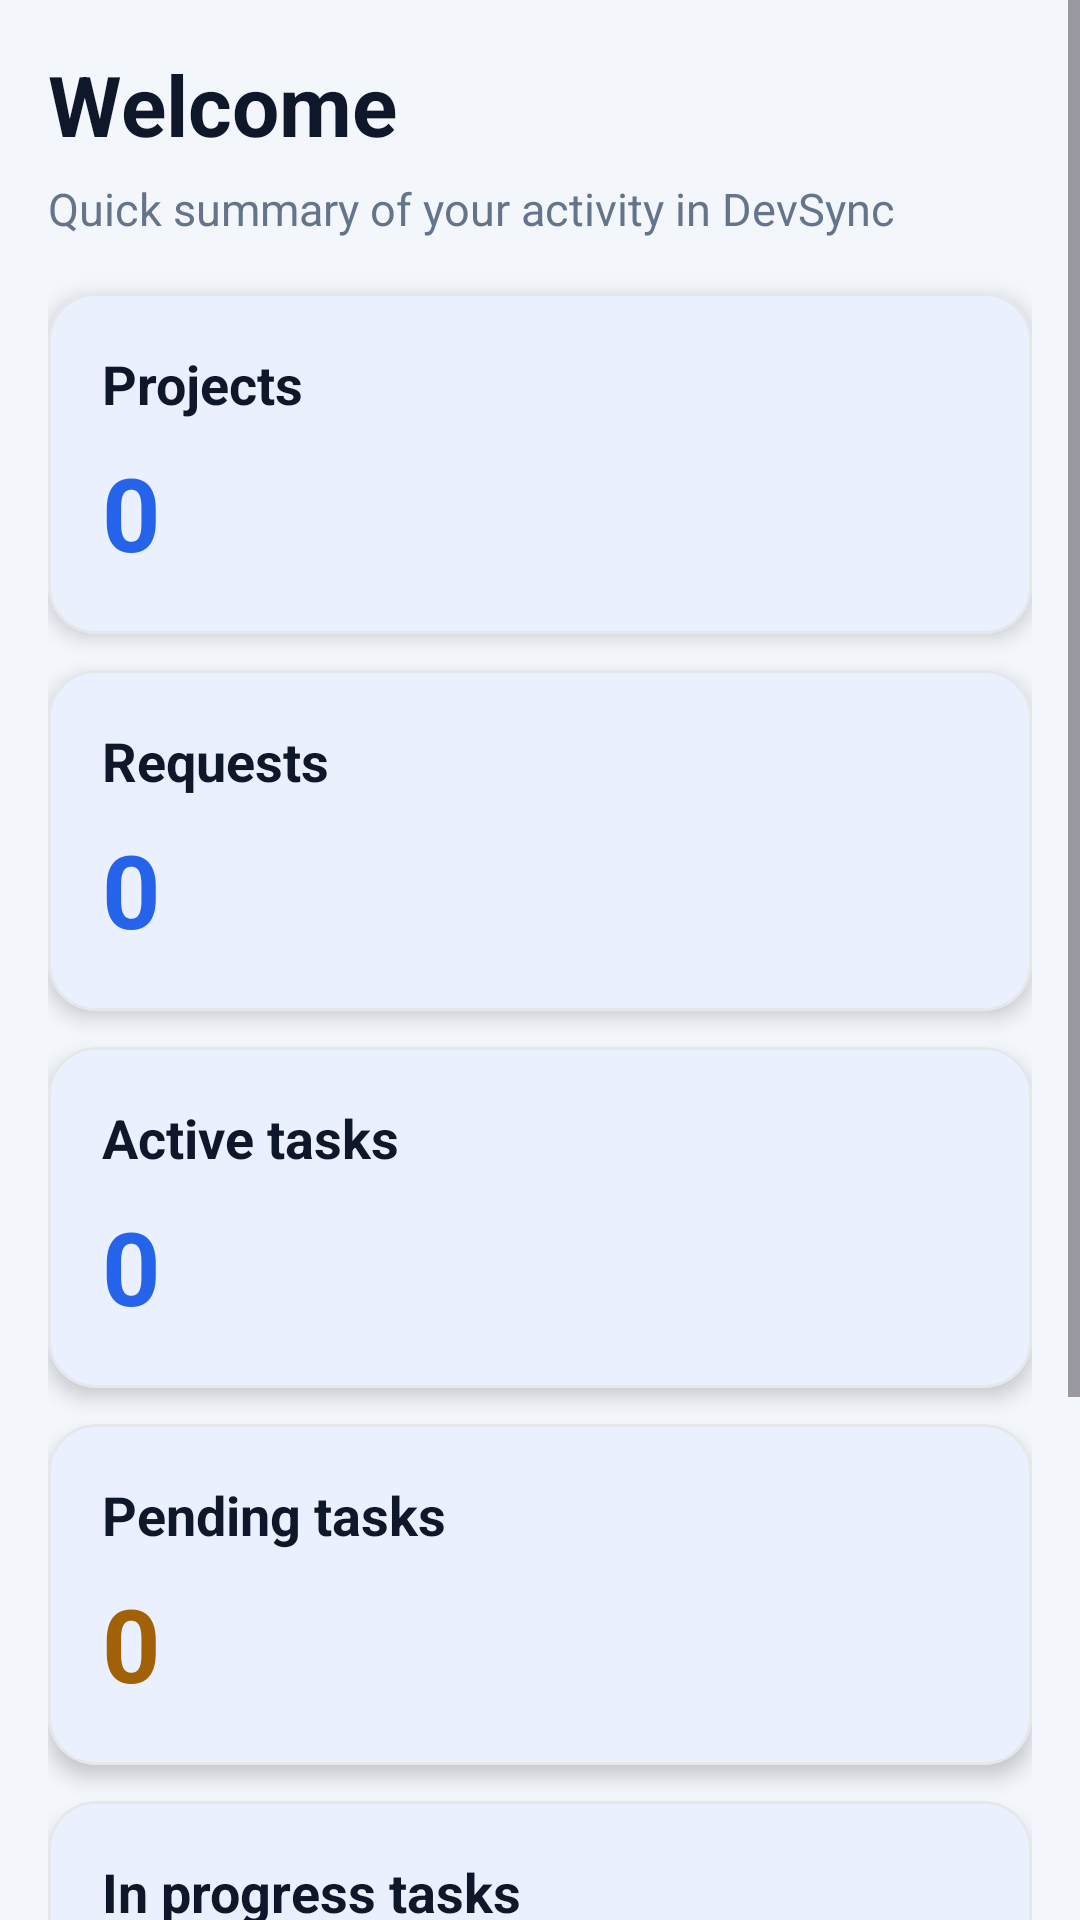

This screen was rendered from an Android layout file. Write that file and the resources it references.
<!-- AndroidManifest.xml: application theme Theme.DevSync -->
<!-- res/layout/fragment_home.xml -->
<?xml version="1.0" encoding="utf-8"?>
<ScrollView xmlns:android="http://schemas.android.com/apk/res/android"
    xmlns:app="http://schemas.android.com/apk/res-auto"
    android:layout_width="match_parent"
    android:layout_height="match_parent"
    android:background="@drawable/bg_page"
    android:fillViewport="true">

    <LinearLayout
        android:layout_width="match_parent"
        android:layout_height="wrap_content"
        android:orientation="vertical"
        android:padding="16dp">

        <TextView
            android:id="@+id/tvHomeWelcome"
            android:layout_width="wrap_content"
            android:layout_height="wrap_content"
            android:text="@string/welcome"
            android:textColor="@color/text_primary"
            android:textSize="28sp"
            android:textStyle="bold" />

        <TextView
            android:layout_width="wrap_content"
            android:layout_height="wrap_content"
            android:layout_marginTop="6dp"
            android:text="@string/quick_summary_of_your_activity_in_devsync"
            android:textColor="@color/text_secondary"
            android:textSize="15sp" />

        <com.google.android.material.card.MaterialCardView
            android:layout_width="match_parent"
            android:layout_height="wrap_content"
            android:layout_marginTop="18dp"
            app:cardBackgroundColor="@color/bg_surface"
            app:cardCornerRadius="16dp"
            app:cardElevation="4dp"
            app:strokeColor="@color/border_soft"
            app:strokeWidth="1dp">

            <LinearLayout
                android:layout_width="match_parent"
                android:layout_height="wrap_content"
                android:orientation="vertical"
                android:padding="18dp">

                <TextView
                    android:layout_width="wrap_content"
                    android:layout_height="wrap_content"
                    android:text="@string/projects"
                    android:textColor="@color/text_primary"
                    android:textSize="18sp"
                    android:textStyle="bold" />

                <TextView
                    android:id="@+id/tvHomeProjects"
                    android:layout_width="wrap_content"
                    android:layout_height="wrap_content"
                    android:layout_marginTop="8dp"
                    android:text="@string/_0"
                    android:textColor="@color/primary_600"
                    android:textSize="34sp"
                    android:textStyle="bold" />
            </LinearLayout>
        </com.google.android.material.card.MaterialCardView>

        <com.google.android.material.card.MaterialCardView
            android:layout_width="match_parent"
            android:layout_height="wrap_content"
            android:layout_marginTop="12dp"
            app:cardBackgroundColor="@color/bg_surface"
            app:cardCornerRadius="16dp"
            app:cardElevation="4dp"
            app:strokeColor="@color/border_soft"
            app:strokeWidth="1dp">

            <LinearLayout
                android:layout_width="match_parent"
                android:layout_height="wrap_content"
                android:orientation="vertical"
                android:padding="18dp">

                <TextView
                    android:layout_width="wrap_content"
                    android:layout_height="wrap_content"
                    android:text="@string/requests"
                    android:textColor="@color/text_primary"
                    android:textSize="18sp"
                    android:textStyle="bold" />

                <TextView
                    android:id="@+id/tvHomeRequests"
                    android:layout_width="wrap_content"
                    android:layout_height="wrap_content"
                    android:layout_marginTop="8dp"
                    android:text="@string/_0"
                    android:textColor="@color/primary_600"
                    android:textSize="34sp"
                    android:textStyle="bold" />
            </LinearLayout>
        </com.google.android.material.card.MaterialCardView>

        <com.google.android.material.card.MaterialCardView
            android:layout_width="match_parent"
            android:layout_height="wrap_content"
            android:layout_marginTop="12dp"
            app:cardBackgroundColor="@color/bg_surface"
            app:cardCornerRadius="16dp"
            app:cardElevation="4dp"
            app:strokeColor="@color/border_soft"
            app:strokeWidth="1dp">

            <LinearLayout
                android:layout_width="match_parent"
                android:layout_height="wrap_content"
                android:orientation="vertical"
                android:padding="18dp">

                <TextView
                    android:layout_width="wrap_content"
                    android:layout_height="wrap_content"
                    android:text="@string/active_tasks"
                    android:textColor="@color/text_primary"
                    android:textSize="18sp"
                    android:textStyle="bold" />

                <TextView
                    android:id="@+id/tvHomeTasksAssigned"
                    android:layout_width="wrap_content"
                    android:layout_height="wrap_content"
                    android:layout_marginTop="8dp"
                    android:text="@string/_0"
                    android:textColor="@color/primary_600"
                    android:textSize="34sp"
                    android:textStyle="bold" />
            </LinearLayout>
        </com.google.android.material.card.MaterialCardView>

        <com.google.android.material.card.MaterialCardView
            android:layout_width="match_parent"
            android:layout_height="wrap_content"
            android:layout_marginTop="12dp"
            app:cardBackgroundColor="@color/bg_surface"
            app:cardCornerRadius="16dp"
            app:cardElevation="4dp"
            app:strokeColor="@color/border_soft"
            app:strokeWidth="1dp">

            <LinearLayout
                android:layout_width="match_parent"
                android:layout_height="wrap_content"
                android:orientation="vertical"
                android:padding="18dp">

                <TextView
                    android:layout_width="wrap_content"
                    android:layout_height="wrap_content"
                    android:text="@string/pending_tasks"
                    android:textColor="@color/text_primary"
                    android:textSize="18sp"
                    android:textStyle="bold" />

                <TextView
                    android:id="@+id/tvHomeTasksPending"
                    android:layout_width="wrap_content"
                    android:layout_height="wrap_content"
                    android:layout_marginTop="8dp"
                    android:text="@string/_0"
                    android:textColor="@color/warning_700"
                    android:textSize="34sp"
                    android:textStyle="bold" />
            </LinearLayout>
        </com.google.android.material.card.MaterialCardView>

        <com.google.android.material.card.MaterialCardView
            android:layout_width="match_parent"
            android:layout_height="wrap_content"
            android:layout_marginTop="12dp"
            app:cardBackgroundColor="@color/bg_surface"
            app:cardCornerRadius="16dp"
            app:cardElevation="4dp"
            app:strokeColor="@color/border_soft"
            app:strokeWidth="1dp">

            <LinearLayout
                android:layout_width="match_parent"
                android:layout_height="wrap_content"
                android:orientation="vertical"
                android:padding="18dp">

                <TextView
                    android:layout_width="wrap_content"
                    android:layout_height="wrap_content"
                    android:text="@string/in_progress_tasks"
                    android:textColor="@color/text_primary"
                    android:textSize="18sp"
                    android:textStyle="bold" />

                <TextView
                    android:id="@+id/tvHomeTasksInProgress"
                    android:layout_width="wrap_content"
                    android:layout_height="wrap_content"
                    android:layout_marginTop="8dp"
                    android:text="@string/_0"
                    android:textColor="@color/primary_600"
                    android:textSize="34sp"
                    android:textStyle="bold" />
            </LinearLayout>
        </com.google.android.material.card.MaterialCardView>

        <com.google.android.material.card.MaterialCardView
            android:layout_width="match_parent"
            android:layout_height="wrap_content"
            android:layout_marginTop="12dp"
            android:layout_marginBottom="24dp"
            app:cardBackgroundColor="@color/bg_surface"
            app:cardCornerRadius="16dp"
            app:cardElevation="4dp"
            app:strokeColor="@color/border_soft"
            app:strokeWidth="1dp">

            <LinearLayout
                android:layout_width="match_parent"
                android:layout_height="wrap_content"
                android:orientation="vertical"
                android:padding="18dp">

                <TextView
                    android:layout_width="wrap_content"
                    android:layout_height="wrap_content"
                    android:text="@string/done_tasks"
                    android:textColor="@color/text_primary"
                    android:textSize="18sp"
                    android:textStyle="bold" />

                <TextView
                    android:id="@+id/tvHomeTasksDone"
                    android:layout_width="wrap_content"
                    android:layout_height="wrap_content"
                    android:layout_marginTop="8dp"
                    android:text="@string/_0"
                    android:textColor="@color/success_600"
                    android:textSize="34sp"
                    android:textStyle="bold" />
            </LinearLayout>
        </com.google.android.material.card.MaterialCardView>

    </LinearLayout>
</ScrollView>
<!-- resources referenced by this layout -->
<resources>
  <color name="bg_surface">#FFFFFFFF</color>
  <color name="border_soft">#FFE5E7EB</color>
  <color name="primary_600">#FF2563EB</color>
  <color name="success_600">#FF15803D</color>
  <color name="text_primary">#FF0F172A</color>
  <color name="text_secondary">#FF64748B</color>
  <color name="warning_700">#FFA16207</color>
  <string name="_0">0</string>
  <string name="active_tasks">Active tasks</string>
  <string name="done_tasks">Completed tasks</string>
  <string name="in_progress_tasks">In progress tasks</string>
  <string name="pending_tasks">Pending tasks</string>
  <string name="projects">Projects</string>
  <string name="quick_summary_of_your_activity_in_devsync">Quick summary of your activity in DevSync</string>
  <string name="requests">Requests</string>
  <string name="welcome">Welcome</string>
  <style name="Theme.DevSync" parent="Base.Theme.DevSync" />
  <style name="Base.Theme.DevSync" parent="Theme.Material3.Light.NoActionBar">
          <item name="colorPrimary">@color/primary_600</item>
          <item name="colorOnPrimary">@color/white</item>
          <item name="colorPrimaryContainer">@color/primary_100</item>
          <item name="colorOnPrimaryContainer">@color/primary_700</item>
          <item name="colorSecondary">@color/primary_500</item>
          <item name="android:colorBackground">@color/bg_page</item>
          <item name="colorSurface">@color/bg_surface</item>
          <item name="colorOnSurface">@color/text_primary</item>
          <item name="colorOutline">@color/border_soft</item>
          <item name="android:statusBarColor">@android:color/transparent</item>
          <item name="android:navigationBarColor">@color/bg_surface</item>
          <item name="materialCardViewStyle">@style/Widget.DevSync.Card</item>
          <item name="materialButtonStyle">@style/Widget.DevSync.Button.Primary</item>
          <item name="textInputStyle">@style/Widget.DevSync.TextInput</item>
          <item name="android:windowLightStatusBar" tools:targetApi="m">true</item>
      </style>
  <color name="white">#FFFFFFFF</color>
  <color name="primary_100">#FFDBEAFE</color>
  <color name="primary_700">#FF1E3A8A</color>
  <color name="primary_500">#FF3B82F6</color>
  <color name="bg_page">#F3F6FB</color>
  <style name="Widget.DevSync.Card" parent="Widget.Material3.CardView.Elevated">
          <item name="cardCornerRadius">16dp</item>
          <item name="cardElevation">4dp</item>
          <item name="cardBackgroundColor">@color/bg_surface</item>
          <item name="strokeColor">@color/border_soft</item>
          <item name="strokeWidth">1dp</item>
      </style>
  <style name="Widget.DevSync.Button.Primary" parent="Widget.Material3.Button">
          <item name="android:insetTop">0dp</item>
          <item name="android:insetBottom">0dp</item>
          <item name="cornerRadius">12dp</item>
          <item name="android:minHeight">52dp</item>
          <item name="backgroundTint">@color/primary_600</item>
          <item name="android:textColor">@color/white</item>
      </style>
  <style name="Widget.DevSync.TextInput" parent="Widget.Material3.TextInputEditText.OutlinedBox">
          <item name="android:textColor">@color/text_primary</item>
          <item name="android:textColorHint">@color/text_muted</item>
          <item name="boxBackgroundColor">@color/bg_surface</item>
      </style>
  <color name="text_muted">#FF94A3B8</color>
</resources>
